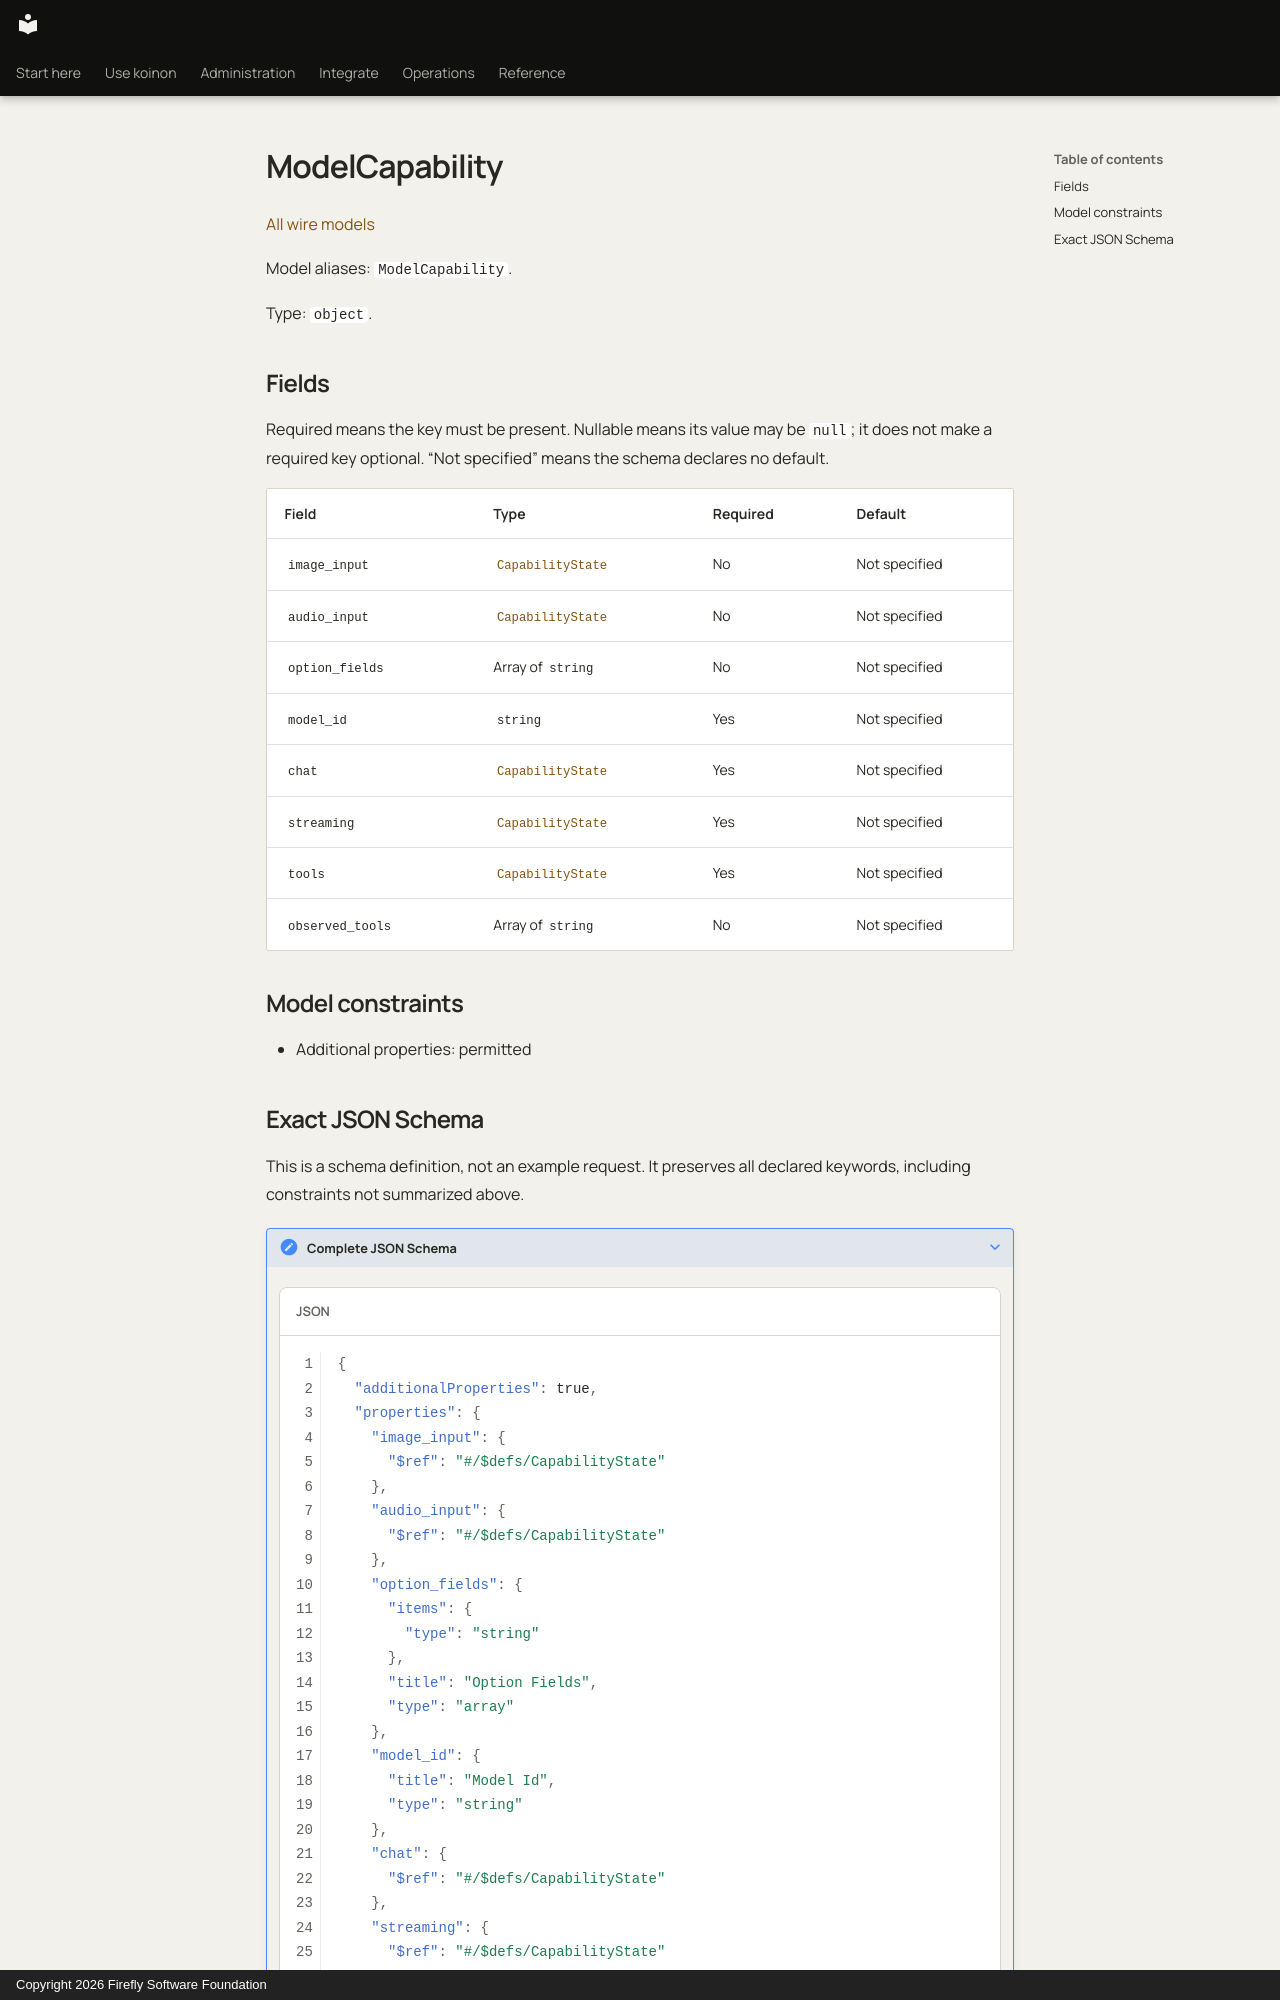

repository: fireflyframework/firefly-koinon · page: reference/models/modelcapability/index.html · generator: mkdocs · copyright: Copyright 2026 Firefly Software Foundation

<!-- Copyright 2026 Firefly Software Foundation -->
<!-- SPDX-License-Identifier: Apache-2.0 -->

# ModelCapability

[All wire models](index.md)

Model aliases: `ModelCapability`.

Type: `object`.

## Fields

Required means the key must be present. Nullable means its value may be `null`; it does not make a required key optional. “Not specified” means the schema declares no default.

| Field | Type | Required | Default |
| --- | --- | --- | --- |
| `image_input` | [`CapabilityState`](capabilitystate.md) | No | Not specified |
| `audio_input` | [`CapabilityState`](capabilitystate.md) | No | Not specified |
| `option_fields` | Array of `string` | No | Not specified |
| `model_id` | `string` | Yes | Not specified |
| `chat` | [`CapabilityState`](capabilitystate.md) | Yes | Not specified |
| `streaming` | [`CapabilityState`](capabilitystate.md) | Yes | Not specified |
| `tools` | [`CapabilityState`](capabilitystate.md) | Yes | Not specified |
| `observed_tools` | Array of `string` | No | Not specified |

## Model constraints

- Additional properties: permitted
